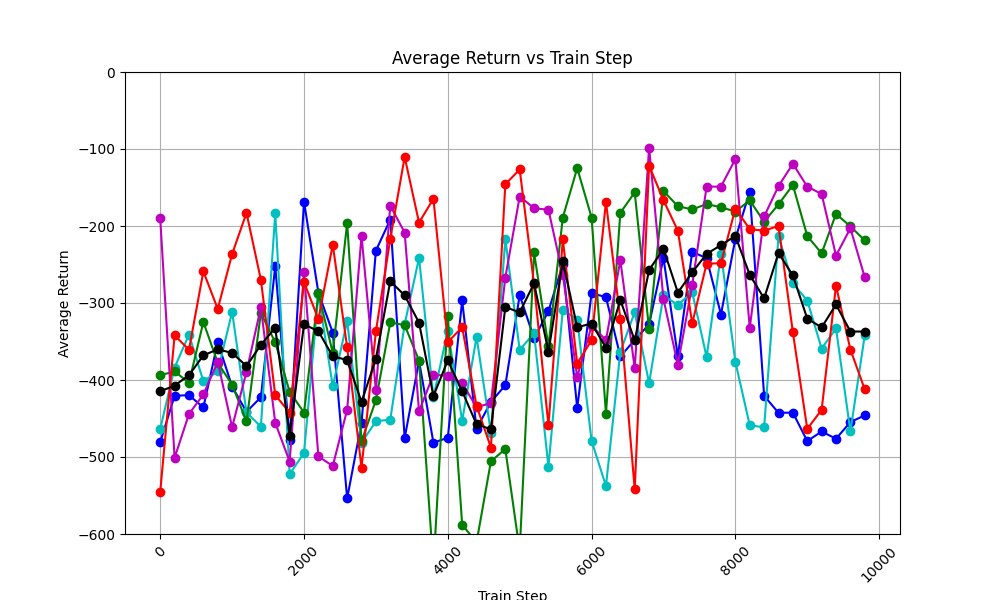

The data file committed next to this chart (first rows):
train_step, avg_return_0, avg_return_1, avg_return_2, avg_return_3, avg_return_4, avg_of_avg_returns
0, -480.7, -463.5, -393.7, -190.2, -545.3, -414.7
200, -420.5, -383.8, -388.9, -501, -342.1, -407.2
400, -419.7, -341.2, -403.5, -444.1, -360.6, -393.8
600, -435.7, -401.6, -324.7, -418.8, -259, -367.9
800, -350.8, -388.9, -377.6, -376.4, -307.7, -360.3
1000, -408.5, -311.7, -406.1, -461.2, -236.4, -364.8
1200, -441.3, -442.1, -453.9, -389.4, -183, -381.9
1400, -422.4, -460.5, -313, -305.6, -269.8, -354.3
1600, -252.3, -183.2, -351.1, -455.6, -419.5, -332.3
1800, -477.3, -522.3, -415.2, -505.9, -442.5, -472.6
2000, -168.4, -494.7, -442.4, -260.1, -272.8, -327.7
2200, -286.7, -288.9, -287.4, -499.3, -321.1, -336.7
2400, -338.4, -408.1, -364.6, -511.6, -224.2, -369.4
2600, -553.9, -323.4, -196.1, -438.7, -357.5, -373.9
2800, -455.7, -481.5, -479.6, -212.7, -514, -428.7
3000, -232, -453.7, -426.2, -413.4, -336.9, -372.4
3200, -191.7, -451.4, -325.3, -173.6, -216.6, -271.7
3400, -475.4, -327.7, -328.7, -208.6, -110.4, -290.2
3600, -375.3, -241.3, -374.7, -440.5, -195.5, -325.5
3800, -481.3, -422.5, -642.7, -393.1, -164.7, -420.9
4000, -475.1, -335.7, -316.8, -394.7, -350.8, -374.6
4200, -296.6, -453, -588, -404.1, -331.4, -414.6
4400, -463.3, -344.2, -610.9, -435.4, -433.7, -457.5
4600, -428.5, -468.3, -505.5, -429.9, -487.8, -464
4800, -406.8, -217, -489.7, -267, -145.8, -305.3
5000, -289.9, -360.9, -621.9, -161.7, -126.5, -312.2
5200, -345.9, -339.3, -234.4, -176.8, -275.8, -274.4
5400, -310.6, -512.5, -356.2, -178.9, -458.8, -363.4
5600, -249.8, -308.7, -189, -263.3, -217.5, -245.7
5800, -436.5, -321.6, -124.9, -396.1, -378.7, -331.5
6000, -287.2, -479, -189, -329.8, -348.2, -326.6
6200, -292.3, -537.6, -443.7, -348.1, -168.6, -358.1
6400, -369.4, -363.5, -182.8, -244.6, -320.6, -296.2
6600, -348, -311.8, -156.4, -384.7, -542, -348.6
6800, -327.6, -404, -334.3, -98.24, -121.6, -257.2
7000, -241.6, -290.2, -154.6, -294.9, -166.6, -229.6
7200, -369.2, -302.4, -174.3, -380.2, -206, -286.4
7400, -233.5, -286.1, -178.5, -276.4, -326.5, -260.2
7600, -241.8, -370.2, -171.6, -148.9, -249, -236.3
7800, -314.9, -236.2, -175.6, -148.9, -248.3, -224.8
8000, -216.6, -376.4, -181.3, -113, -177.3, -212.9
8200, -155.5, -458.9, -166.8, -332.2, -204.2, -263.5
8400, -420.5, -461.4, -194.5, -187.6, -206.1, -294
8600, -442.6, -213.4, -171.8, -148.2, -199.9, -235.2
8800, -442.4, -274.5, -146.9, -119.2, -338.2, -264.2
9000, -479.3, -296.8, -213, -148.8, -463.4, -320.3
9200, -466.9, -359.1, -235.5, -158.4, -438.7, -331.7
9400, -476.3, -333.1, -184.3, -238.5, -277.6, -301.9
9600, -454.6, -466.7, -200.5, -203, -360.4, -337
9800, -445.9, -341.8, -218.7, -266.7, -412.3, -337.1
